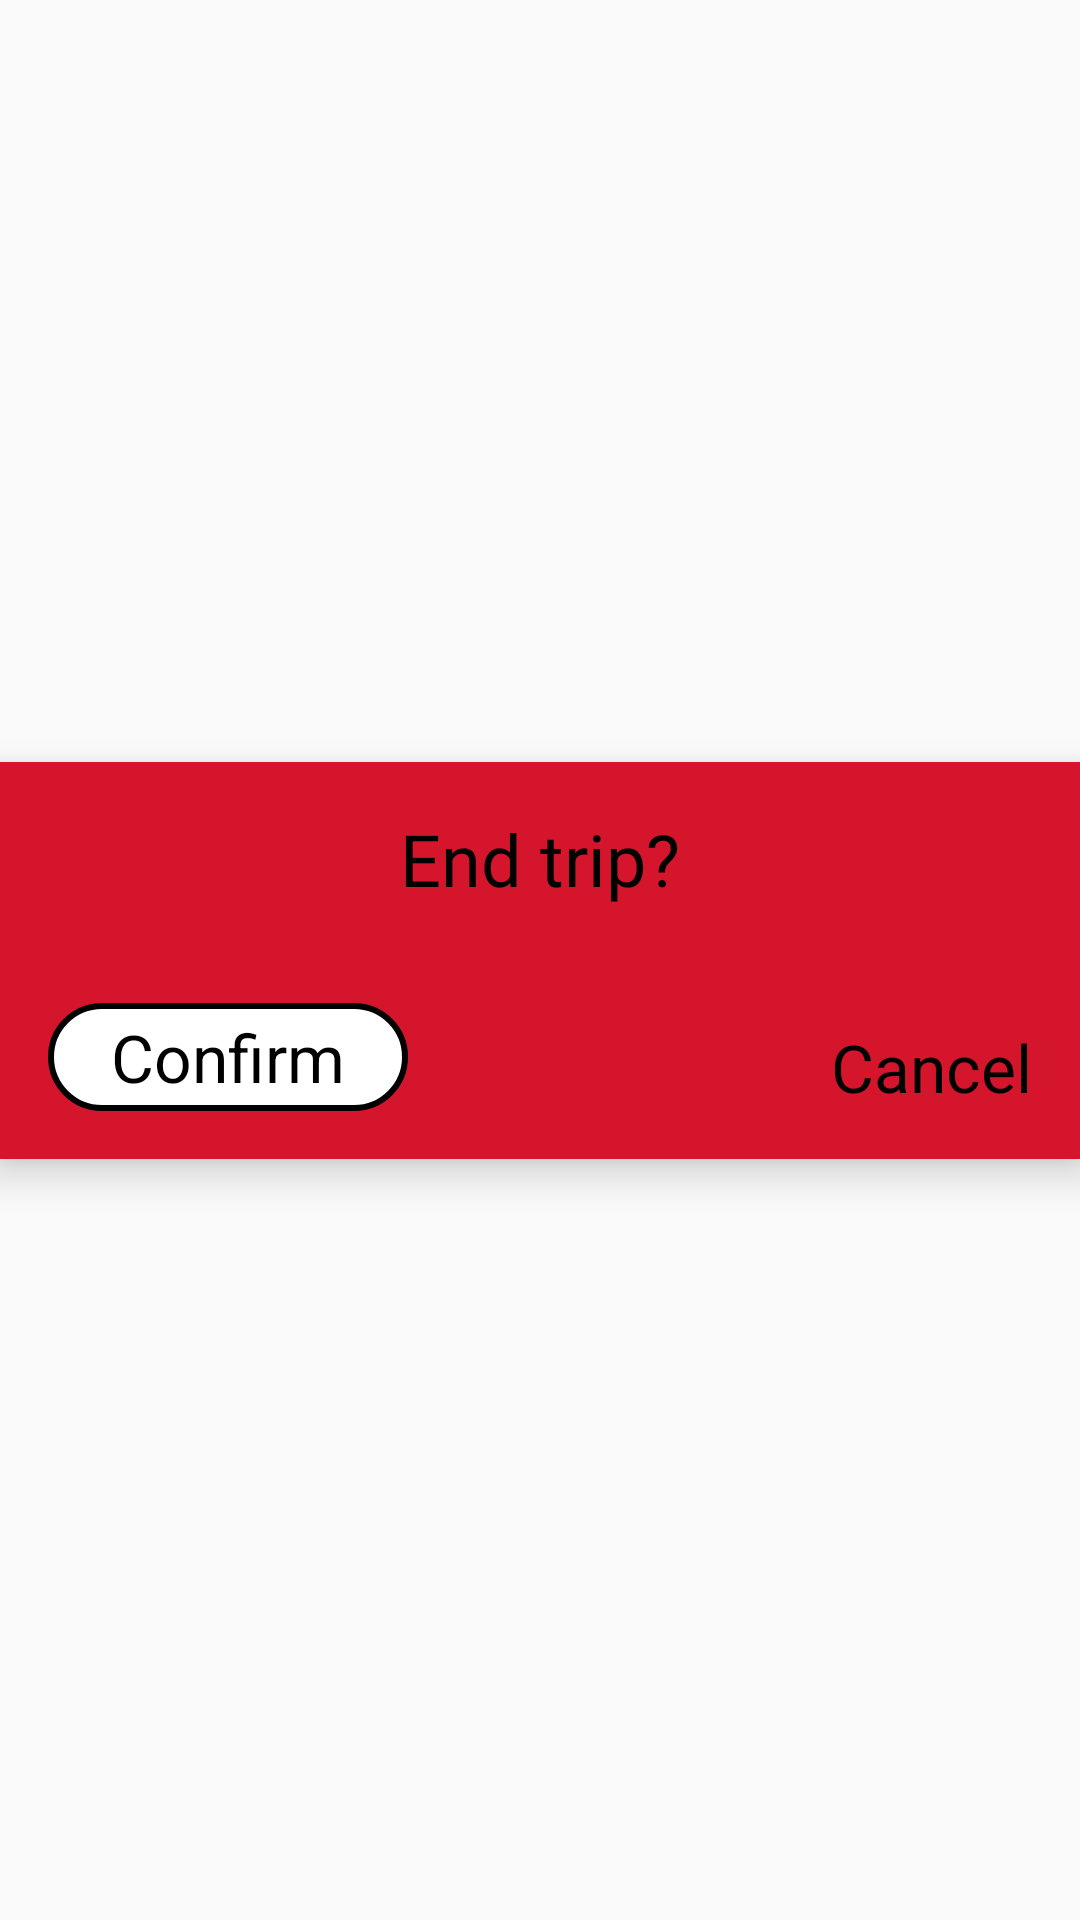

Reconstruct the res/layout file that produces this screen, plus the resources it refers to.
<!-- AndroidManifest.xml: application theme AppTheme -->
<!-- res/layout/trip_end_dialog.xml -->
<?xml version="1.0" encoding="utf-8"?>
<androidx.constraintlayout.widget.ConstraintLayout xmlns:android="http://schemas.android.com/apk/res/android"
    xmlns:app="http://schemas.android.com/apk/res-auto"
    xmlns:tools="http://schemas.android.com/tools"
    android:layout_width="match_parent"
    android:layout_height="wrap_content">

    <androidx.cardview.widget.CardView
        android:layout_width="0dp"
        android:layout_height="wrap_content"
        android:background="@color/redOne"
        app:cardBackgroundColor="@color/redOne"
        app:cardCornerRadius="0dp"
        app:cardElevation="8dp"
        app:layout_constraintBottom_toBottomOf="parent"
        app:layout_constraintEnd_toEndOf="parent"
        app:layout_constraintStart_toStartOf="parent"
        app:layout_constraintTop_toTopOf="parent">

        <androidx.constraintlayout.widget.ConstraintLayout
            android:layout_width="match_parent"
            android:layout_height="match_parent"
            android:background="@color/redOne">

            <TextView
                android:id="@+id/textView41"
                android:layout_width="wrap_content"
                android:layout_height="wrap_content"
                android:layout_marginTop="16dp"
                android:text="@string/end__trip"
                android:textColor="@color/black"
                android:textSize="24sp"
                app:layout_constraintEnd_toEndOf="parent"
                app:layout_constraintStart_toStartOf="parent"
                app:layout_constraintTop_toTopOf="parent" />

            <TextView
                android:id="@+id/confirm_button"
                android:layout_width="120dp"
                android:layout_height="36dp"
                android:layout_marginStart="16dp"
                android:layout_marginTop="32dp"
                android:layout_marginBottom="16dp"
                android:background="@drawable/white_view_background_with_black_redious_boder"
                android:clickable="true"
                android:gravity="center_horizontal|center_vertical"
                android:text="@string/confirm"
                android:textAlignment="center"
                android:textColor="@color/black"
                android:textSize="22sp"
                app:layout_constraintBottom_toBottomOf="parent"
                app:layout_constraintStart_toStartOf="parent"
                app:layout_constraintTop_toBottomOf="@+id/textView41" />

            <TextView
                android:id="@+id/cancel_button"
                android:layout_width="wrap_content"
                android:layout_height="wrap_content"
                android:layout_marginStart="52dp"
                android:layout_marginEnd="16dp"
                android:text="@string/cancel"
                android:textColor="@color/black"
                android:textSize="22sp"
                app:layout_constraintBottom_toBottomOf="@+id/confirm_button"
                app:layout_constraintEnd_toEndOf="parent"
                app:layout_constraintHorizontal_bias="1.0"
                app:layout_constraintStart_toEndOf="@+id/confirm_button" />
        </androidx.constraintlayout.widget.ConstraintLayout>
    </androidx.cardview.widget.CardView>

</androidx.constraintlayout.widget.ConstraintLayout>
<!-- resources referenced by this layout -->
<resources>
  <color name="black">#000000</color>
  <color name="redOne">#d4152c</color>
  <!-- drawable white_view_background_with_black_redious_boder (drawable-xxhdpi) -->
  <?xml version="1.0" encoding="utf-8"?>
  <shape xmlns:android="http://schemas.android.com/apk/res/android">
  
  
  <solid android:color="@color/white" />
  
  
  <stroke android:width="2dp" android:color="@color/black" />
  
  
  <corners android:radius="50dp" />
  
  </shape>
  <string name="cancel">Cancel</string>
  <string name="confirm">Confirm</string>
  <string name="end__trip">End trip?</string>
  <style name="AppTheme" parent="Theme.AppCompat.Light.DarkActionBar">
          
          <item name="colorPrimary">@color/colorPrimary</item>
          <item name="colorPrimaryDark">@color/colorPrimaryDark</item>
          <item name="colorAccent">@color/colorAccent</item>
      </style>
  <color name="white">#ffffff</color>
  <color name="colorPrimary">#3e3e3e</color>
  <color name="colorPrimaryDark">#3e3e3e</color>
  <color name="colorAccent">#63676d</color>
</resources>
